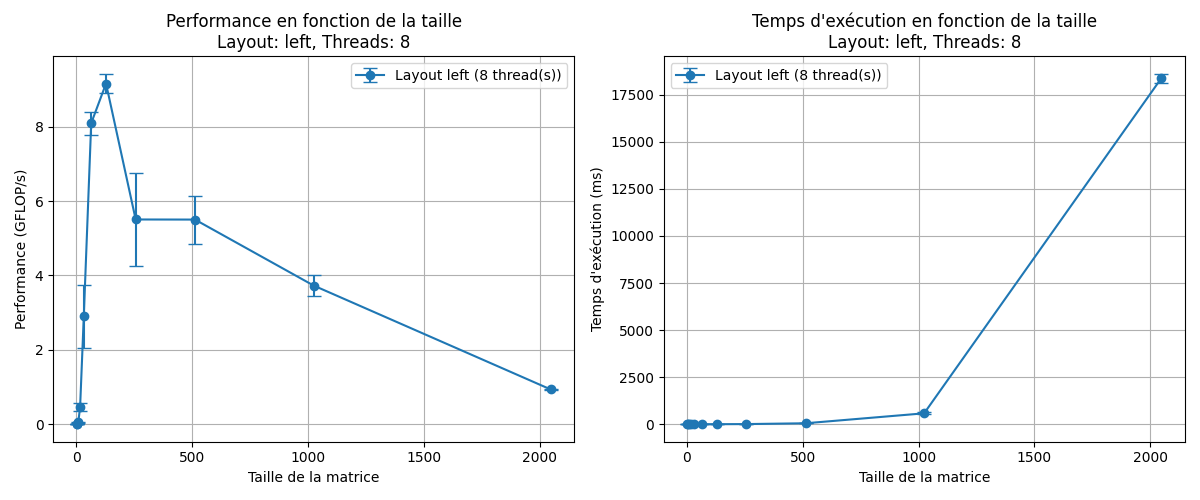

Source data for this figure (header and first rows):
size, layout, threads, time_ms_mean, time_ms_std, gflops_mean, gflops_std
2, left, 8, 0.021, 0.007211, 0.001, 0.0
4, left, 8, 0.01567, 0.0005774, 0.008, 0.0
8, left, 8, 0.023, 0.006928, 0.04667, 0.01185
16, left, 8, 0.01867, 0.004163, 0.453, 0.1083
32, left, 8, 0.02367, 0.007024, 2.904, 0.8442
64, left, 8, 0.065, 0.002646, 8.093, 0.3115
128, left, 8, 0.4583, 0.01365, 9.16, 0.265
256, left, 8, 6.346, 1.656, 5.505, 1.249
512, left, 8, 49.27, 6.164, 5.503, 0.6466
1024, left, 8, 578, 44.97, 3.73, 0.2846
2048, left, 8, 18381, 242.3, 0.935, 0.01229
